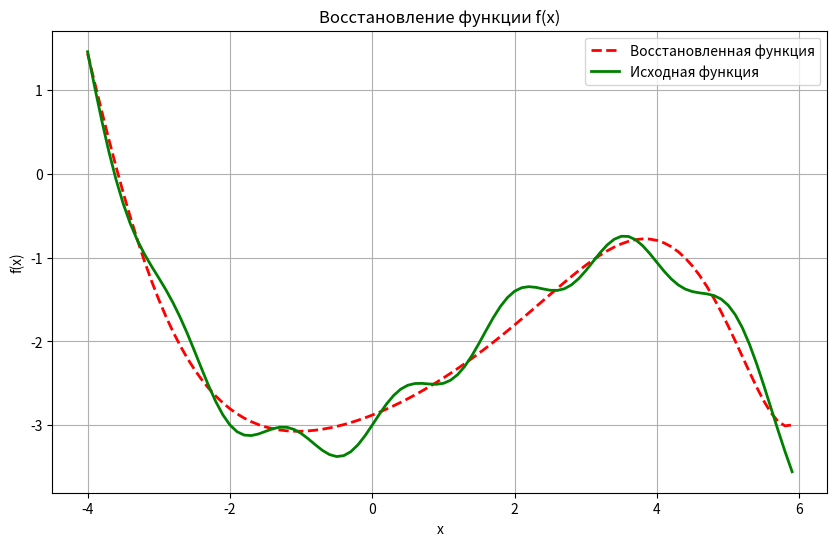

The script that saved this image:
import numpy as np
from matplotlib import pyplot as plt

def func(x):
    return 0.5 * x + 0.2 * x ** 2 - 0.05 * x ** 3 + 0.2 * np.sin(4 * x) - 3

# Генерация данных
coord_x = np.arange(-4.0, 6.0, 0.1)
coord_y = func(coord_x)
K = 10
X = np.array([[xx**i for i in range(K)] for xx in coord_x])  # обучающая выборка для поиска коэффициентов модели
Y = coord_y

# Обучающая выборка
X_train = X[::2]  # входы
Y_train = Y[::2]  # целевые значения

# Вычисление матрицы Грама
F = X_train.T @ X_train / X_train.shape[0]

# Вычисление собственных векторов и собственных чисел
L, W = np.linalg.eig(F)

# Сортировка собственных векторов по возрастанию
WW = W[np.argsort(L)]

# Вычисление новых признаков G, оставляя только первые 7 признаков
G = np.dot(X, WW.T)  # Преобразование исходных данных
G = G[:, :7]  # Оставляем только первые 7 признаков

# Формирование матрицы XX_train из образов с новыми признаками G
XX_train = G[::2]

# Вычисление вектора параметров w
w_star = np.linalg.inv(XX_train.T @ XX_train) @ XX_train.T @ Y_train

# Восстановление функции f(x) с использованием матрицы G и вектора параметров w
predict = G @ w_star

# Визуализация
plt.figure(figsize=(10, 6))
plt.plot(coord_x, predict, color='red', label='Восстановленная функция', linewidth=2, linestyle='--')
plt.plot(coord_x, coord_y, color='green', label='Исходная функция', linewidth=2)
plt.title("Восстановление функции f(x)")
plt.xlabel("x")
plt.ylabel("f(x)")
plt.legend()
plt.grid()
plt.savefig('task4_8_3.png') # сохранение в файл
plt.show()

